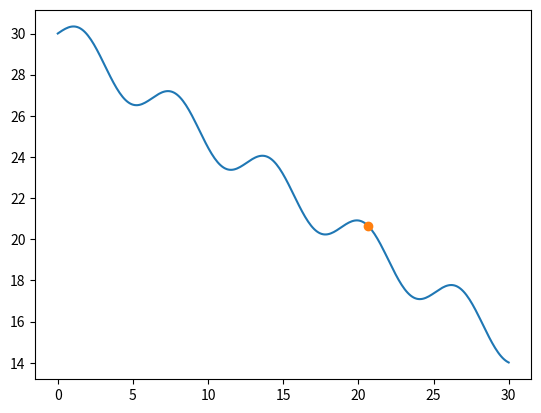
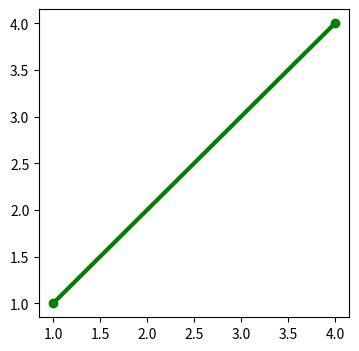
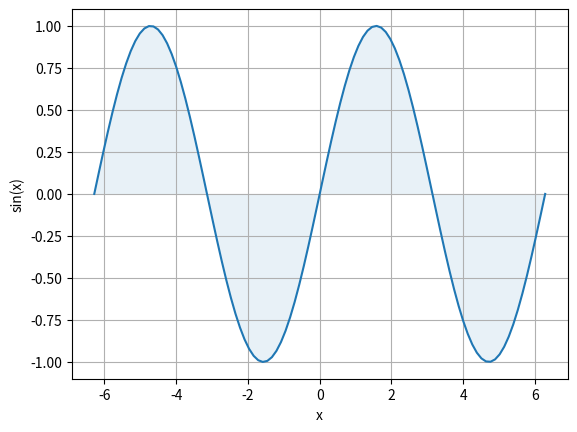
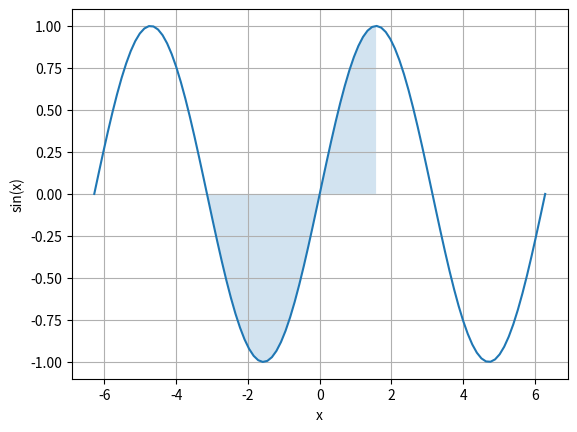
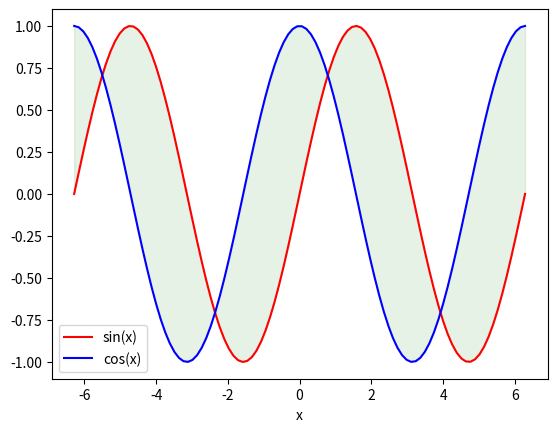
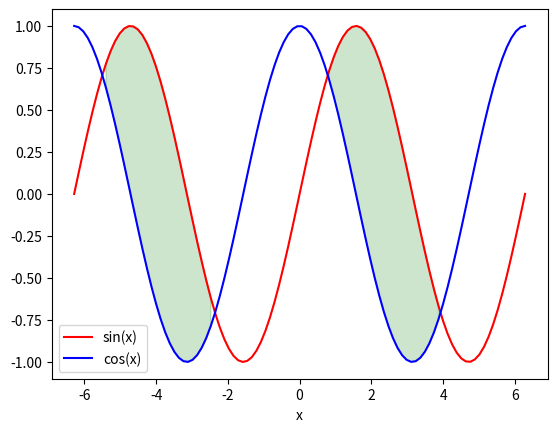
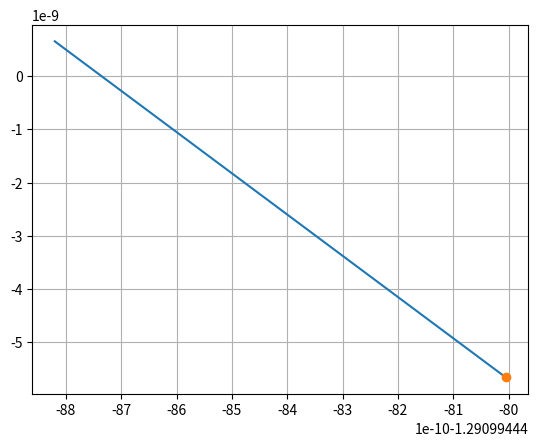
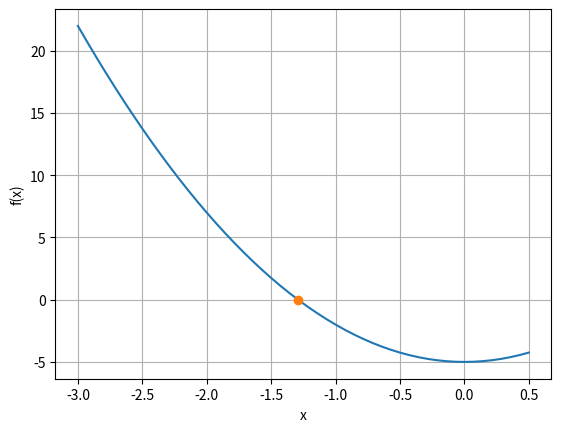
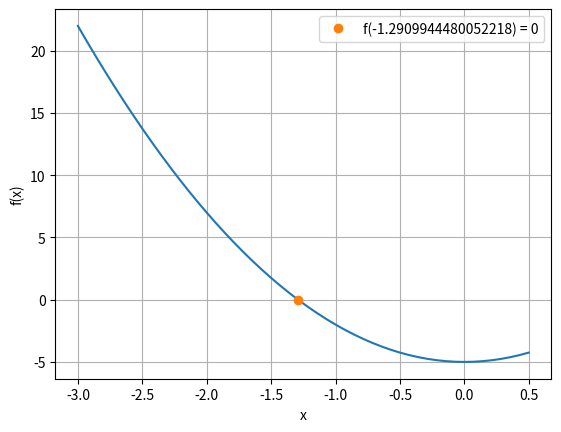

Write Python code to recreate these figures, in order. (Note: this script raises an exception after producing the figures.)
from numpy import sin, linspace
from matplotlib.pyplot import *
def f(x, a=0.5):
     return sin(x) - a*x + 30.
    
x = 0.5              # some initial value for x
for i in range(100): # for some n = 100
    x = f(x)         # where f is the function from exercise 02
    
print(x)    

xv = linspace(0.,30., 300)
plot(xv, f(xv))
plot(x,x,'o')


m1 = [ [1, 2, 3],
       [10, 20, 30],
       [100, 200, 300]]
print(m1)

n = 3
m2 = [ [i for i in range(1, n+1)],
       [10*i for i in range(1, n+1)],
       [100*i for i in range(1, n+1)]]
print(m2)

m3 = [ [i for i in range(1, n+1)],
       [i for i in range(10, n*10 + 1, 10)],
       [i for i in range(100, n*100 + 1, 100)]]
print(m3)

n = 4
m4 = [ [10**exponent*i for i in range(1, n+1)] for exponent in range(n)]
print(m4)

m5 = [ [i for i in range(10**k, n*10**k+1, 10**k)] for k in range(n)]
print(m5)

m6 = []

for row in range(n):
    m6.append([10**row*i for i in range(1, n+1)])
print(m6)

m7 = []
k = 3 
i = 4

for row in range(n):
    m7.append([])
    #m7.append(k)
    #m7.append(i)
    for i in range(1, n+1):
        m7[row].append(10**row*i)
print(m7)

s1 = [ m1[0][: 1],
       m1[1][: 2],
       m1[2][:]]
print(s1)




s2 = []
n = 3
for i in range(1,n+1): 
    s2.append([j*10**(i-1) for j in range(1,i+1)] )
print(s2)  

s3 = []
n = len(m1)
for i in range(n): 
    s3.append(m1[i][0:i+1]) 
print(s3) 

s4 = [m1[n][:n+1] for n in range(len(m1)) ]
print(s4)


from numpy import sin
A = 2.5 
omega = 0.4 
g = lambda x: A*sin(omega * x)

print(g(0.25))

from numpy import sin
def g(x, A=0.25, omega=0.4): # A and omega are optional
    return A*sin(omega * x)

print(g(0.25))

def makePolynomial(a, b, c, d, e): # a,b,c,d,e are mandatory (non-optional)
    return lambda x: a*x**4 + b*x**3 + c*x**2 + d*x + e

coefficients = [1., 3., 4. , 0.5, 2.]
# use unpacking to cast the list into a,b,c,d,e
h = makePolynomial(*coefficients)
print(h)

print(h(0.5))

def makePolynomial(a, b, c, d, e): # a,b,c,d,e are mandatory (non-optional)
    return lambda x: a*x**4 + b*x**3 + c*x**2 + d*x + e

coefficients = { "a": 1., "d": 0.5, "b": 3., "c": 4. , "e": 2.}
# use double star unpacking to cast the dict into a,b,c,d,e
h = makePolynomial(**coefficients)
print(h)

print(h(0.5))

from numpy import*
from matplotlib.pyplot import *
%matplotlib inline
figure(figsize = (4, 4))  # make it square-shaped

data = [[1, 4], [1, 4]]
my_style = {'linewidth': 3, 'marker': 'o', 'color': 'green'}

plot(*data, **my_style) # Star operators unpack these to form a valid parameter list.

a, b = [0, 1]   
print("a =", a)

*c, d = [0, 1, 2, 3, 4]
print("c =", c, "d =", d)

c, *d = [0, 1, 2, 3, 4]
print("c =", c, "d =", d)

c, *d, e = [0, 1, 2, 3, 4]
print("c =", c, "d =", d, "e =", e)

*a, b = {"nr1": 10, "nr2": 36, "nr3": 57}  # we get the key words
print("a =", a, "b =", b)

*a, b = {"nr1": 10, "nr2": 36, "nr3": 57}.items() # we get key-word-value pairs
print("a =", a, "b =", b)

*a, b = {"nr1": 10, "nr2": 36, "nr3": 57}.values() # we get the values
print("a =", a, "b =", b)

def add(*args):
    print(type(args))
    return sum(args)

s = add(1, 2, 3, 4, 5)
print("s =", s)

s2 = add (2,3,4)
print("s =", s2)

def myfunc(*args, **kwargs):
    print(type(kwargs))
    for key, val in kwargs.items():
        print(f"the key {key} has the value {val}")
         
myfunc(name = "Joe", age = 20)

def outer(f, x, *args, **kwargs): 
    return f(x, *args, **kwargs)

def inner(x, y, z, u): 
    print(f"y = {y} z = {z}, u = {u}")
    return x**2

outer(inner, 3, 1, 2, u=15)

def g(x, A=2, omega=3): 
    return A*sin(omega*x)

# numerical differentiation
def derivative1(f, x, h = 1e-6): 
    return (f(x+h)-f(x))/h

def makeOneParameterFunc(f, *args, **kwargs):
    def newf(x):
        return f(x, *args, **kwargs) # args and kwargs are unpacked
    return newf

newg = makeOneParameterFunc(g, A=1.5, omega=4)
dgdx = derivative1(newg, 0)

print("d/dx(2 sin(3x)) when x = 0 is", dgdx)

def dgdx_exact(x, A, omega):
    return A*omega*cos(omega*x)

print("We expect d/dx(2 sin(3x)) to be", dgdx_exact(0, 2, 3))

from scipy.integrate import quad
from numpy import sin,pi
integral = quad(sin, 0, pi)
print(integral)

from numpy import *
from matplotlib.pyplot import *
x = linspace(-2*pi, 2*pi, 100)
y = sin(x)

plot(x, y) 
xlabel('x')
ylabel('sin(x)')
fill_between(x, y, alpha=0.1)  # use semi transparent color for area
grid()                          # show a grid for better readability

x = linspace(-2*pi, 2*pi, 100)  # for the graph
x1 = linspace(-pi, pi/2, 50)    # for the filled area

plot(x, sin(x))                       
xlabel('x')
ylabel('sin(x)')
fill_between(x1, sin(x1), alpha = 0.2) 
grid() 

%matplotlib inline
x = linspace(-2*pi, 2*pi, 100)
y1 = sin(x)
y2 = cos(x)

plot(x, y1, color='red',  label='sin(x)')
plot(x, y2, color='blue', label='cos(x)')
xlabel('x')
legend()   #  show function names within plot
fill_between(x, y1, y2, color='green', alpha=0.1)

x = linspace(-2*pi, 2*pi, 100)
print(type(x))
y1 = sin(x)
y2 = cos(x)

plot(x, y1, color='red', label='sin(x)')
plot(x, y2, color='blue', label='cos(x)')
xlabel('x')
legend()
fill_between(x, y1, y2, where=y1>y2, color='green', alpha=0.2)

def bisec1(f, interval, tol):
    for i in range(100):
        if interval[1]-interval[0] < tol:
            break
        mid = (interval[0]+interval[1])/2
        if f(interval[0])*f(mid) < 0:
            interval[1] = mid
        else:
            interval[0] = mid
    return interval, mid

def f(x): return 3*x**2-5

def make_plot(f, interval, m):
    x = linspace(interval[0], interval[1], 50)
    plot(x, f(x))
    plot(m, f(m), 'o')
    grid()  

interval = [-3, 0.5]

i, m = bisec1(f, interval, 1e-9)  
print("mid = ", m)
make_plot(f, interval, m)  # the plot must be made before bisec1 is called

def bisec2(f, interval, tol):
    a = interval[0]          # all changes are made on a and b
    b = interval[1]
    for i in range(100):
        if b-a < tol:
            break
        mid = (a+b)/2
        if f(a)*f(mid) < 0:
            b = mid
        else:
            a = mid
    return [a, b], mid

def f(x): return 3*x**2-5

def make_plot(f, interval, root):
    x = linspace(interval[0], interval[1], 50)
    plot(x, f(x))
    xlabel('x')
    ylabel('f(x)')
    plot(root,0.,'o') # plot root of function as point
    grid()   

interval = [-3, 0.5]
i, m = bisec2(f, interval, 1e-9)  
print("mid = ", m)
make_plot(f, interval, m)        # works since interval is intact since creation

def bisec3(f, a, b, tol):  # a and b are endpoints of the interval
    for i in range(100):
        if b-a < tol:
            break
        mid = (a+b)/2
        if f(a)*f(mid) < 0:
            b = mid
        else:
            a = mid
    return [a, b], mid

def f(x): return 3*x**2-5

def make_plot(f, interval, root):
    x = linspace(interval[0], interval[1], 50)
    plot(x, f(x))
    xlabel('x')
    ylabel('f(x)')
    plot(root,0.,'o', label=f'f({root}) = 0') # plot root of function as point
    legend()
    grid()   

interval = [-3, 0.5]
i, m = bisec3(f, *interval, 1e-9)  # pass the end points as arguments
print("mid = ", m)
make_plot(f, interval, m) 

def bisec4(f, a, b, tol):  # a and b are endpoints of the interval
    for i in range(100):
        if b-a < tol:
             return [a, b], mid
        mid = (a+b)/2
        if f(a)*f(mid) < 0:
            b = mid
        else:
            a = mid

i, m = bisec4(f, -3, 0.5, 1e-9)
print(m)

def bisec5(f, a, b, tol):
    mid = (a+b)/2
    if b-a <= tol:
        return [a, b], mid
    if f(a)*f(mid) < 0:
        return bisec5(f, a, mid, tol)
    else:
        return bisec5(f, mid, b, tol)

i, m = bisec5(f, -3, 0.5, 1e-9)
print(m)

i = 0
def f(x):
    global i
    i += 1
    print(i)
    return f(x)

 
print(f(1))   
